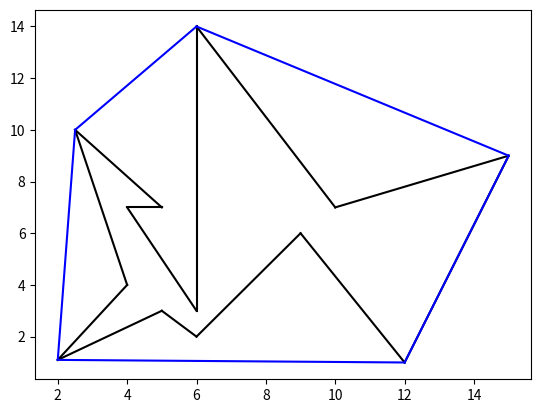

Recreate this plot in Python.
from matplotlib.lines import Line2D
import matplotlib.pyplot as plt
import numpy as np


def cross_product(arr1, arr2):
    """
    逆时针 > 0
    顺时针 < 0 (expected)
    共线 = 0
    """
    return arr1[0] * arr2[1] - arr1[1] * arr2[0]


def draw_nodes(node_arr, c):
    for i in range(0, len(node_arr)):
        x = [node_arr[i - 1][0], node_arr[i][0]]
        y = [node_arr[i - 1][1], node_arr[i][1]]
        plt.plot(x, y, color=c)


def main():
    node_arr = np.array([[2, 1.1], [4, 4], [2.5, 10], [5, 7], [4, 7], [6, 3], [6, 14],
                         [10, 7], [15, 9], [12, 1], [9, 6], [6, 2], [5, 3]])

    min_idx = np.argmin(node_arr[:, 1])
    start_point = node_arr[min_idx]
    pre_edge = np.array([-1, 0])
    edge = np.array([-1, 0])
    zpr = [start_point]

    for i in range(node_arr.shape[0]):
        cur_idx = (min_idx + i + 1) % (node_arr.shape[0])
        cur_edge = node_arr[cur_idx] - start_point
        a = cross_product(edge, cur_edge)
        b = cross_product(pre_edge, cur_edge)
        if a < 0 <= b:  # Q1b
            continue
        elif a < 0 and b < 0:  # Q1a
            zpr.append(node_arr[cur_idx])
        else:  # Q2a and Q2b,echo back
            while (len(zpr)) > 1:
                line_zj_cur = node_arr[cur_idx] - zpr[-1]
                line_cur_zj_1 = zpr[-2] - node_arr[cur_idx]
                if cross_product(line_zj_cur, line_cur_zj_1) < 0:
                    break
                else:
                    zpr.pop()
            zpr.append(node_arr[cur_idx])

        edge = node_arr[cur_idx] - zpr[-1]
        pre_edge = cur_edge

    plt.figure()
    draw_nodes(node_arr, 'k')
    draw_nodes(zpr, 'b')
    plt.show()


if __name__ == "__main__":
    main()
